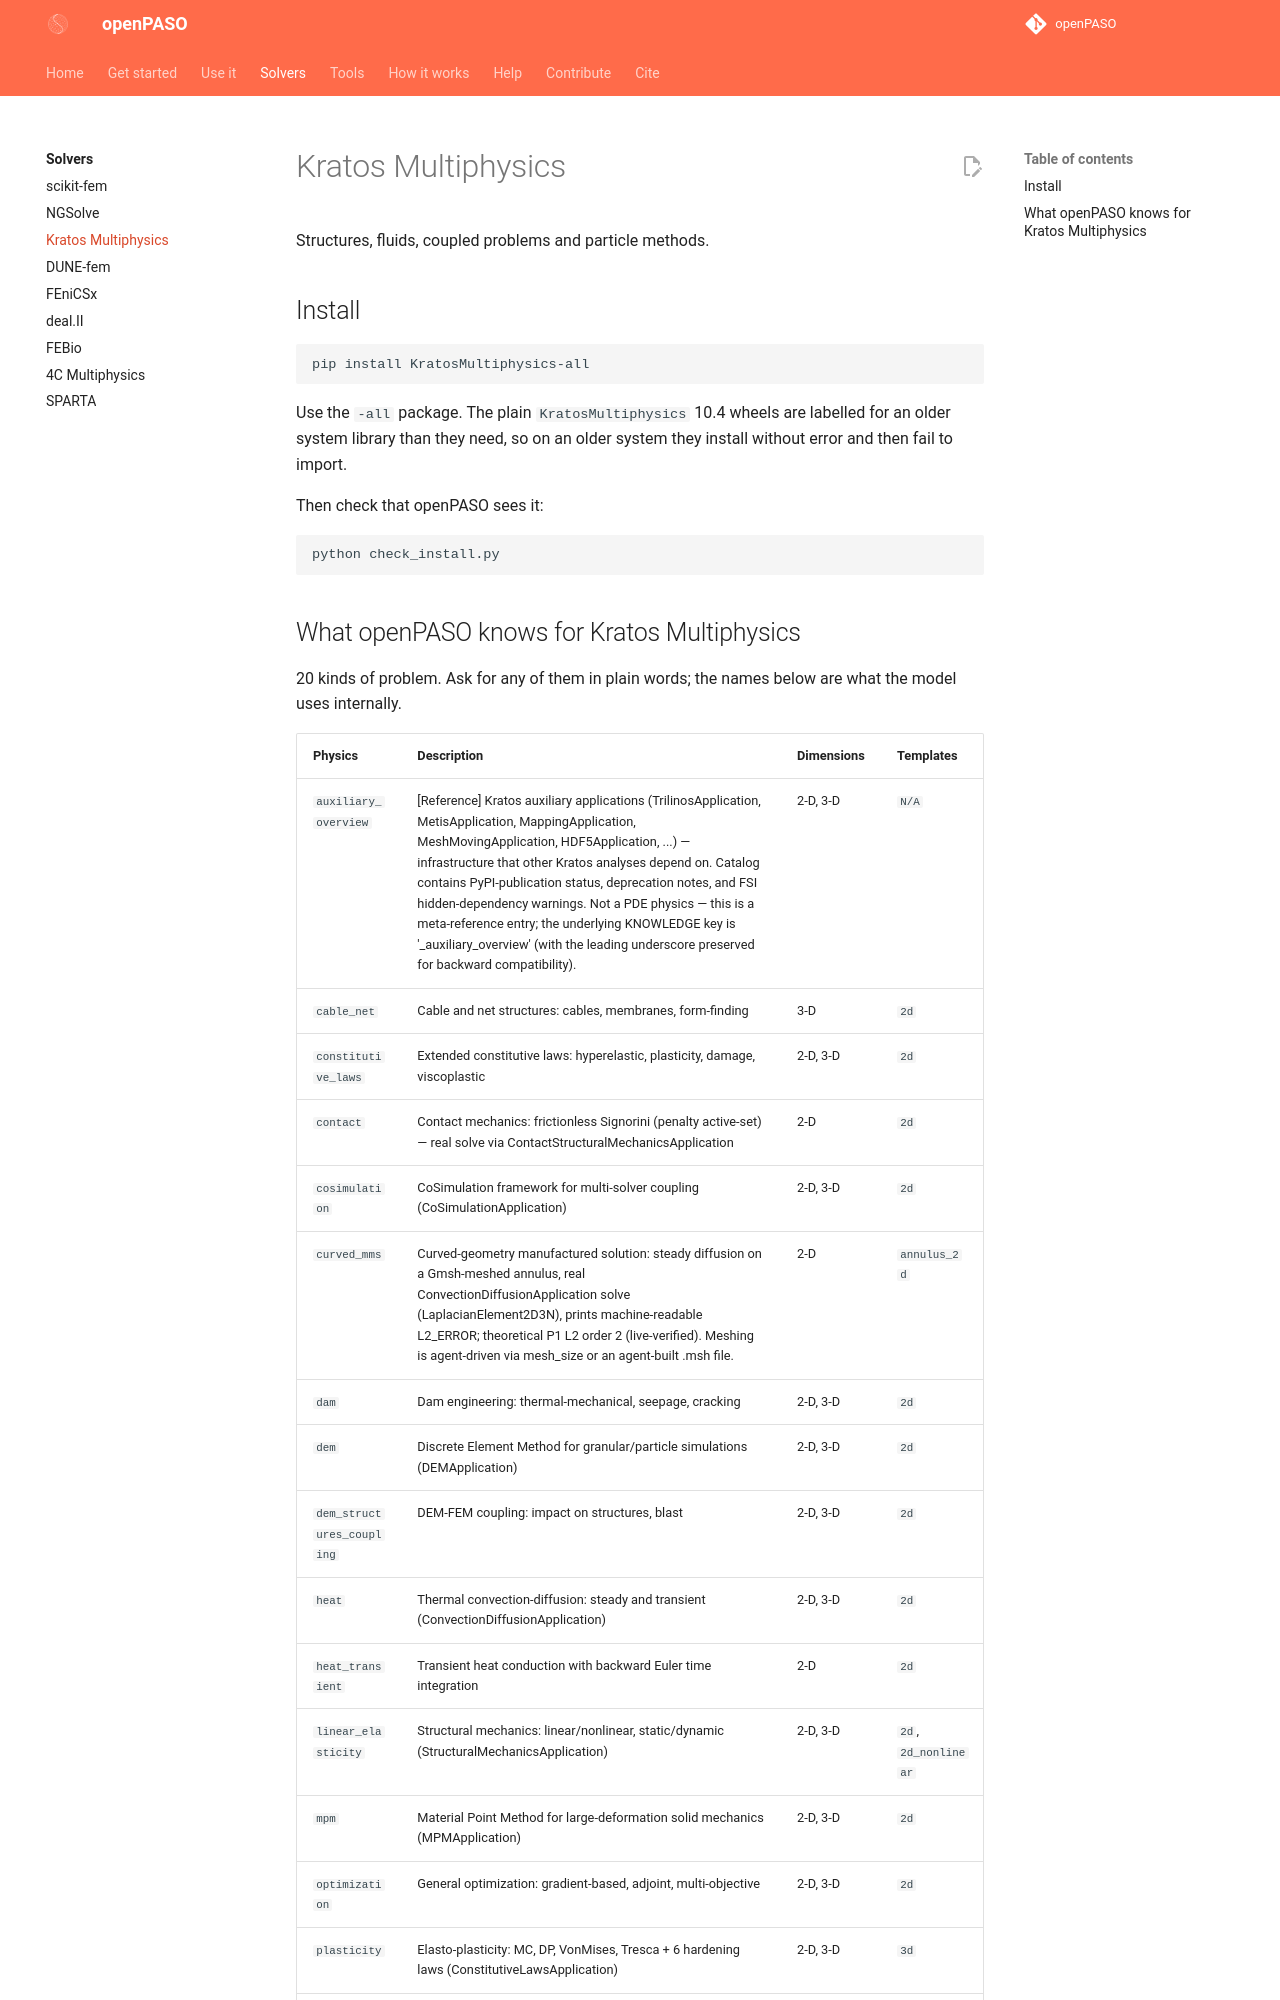

repository: alhermann/openPASO · page: solvers/kratos/index.html · generator: mkdocs

# Kratos Multiphysics

Structures, fluids, coupled problems and particle methods.

## Install

```bash
pip install KratosMultiphysics-all
```

Use the `-all` package. The plain `KratosMultiphysics` 10.4 wheels are labelled for an older system library than they need, so on an older system they install without error and then fail to import.

Then check that openPASO sees it:

```bash
python check_install.py
```
